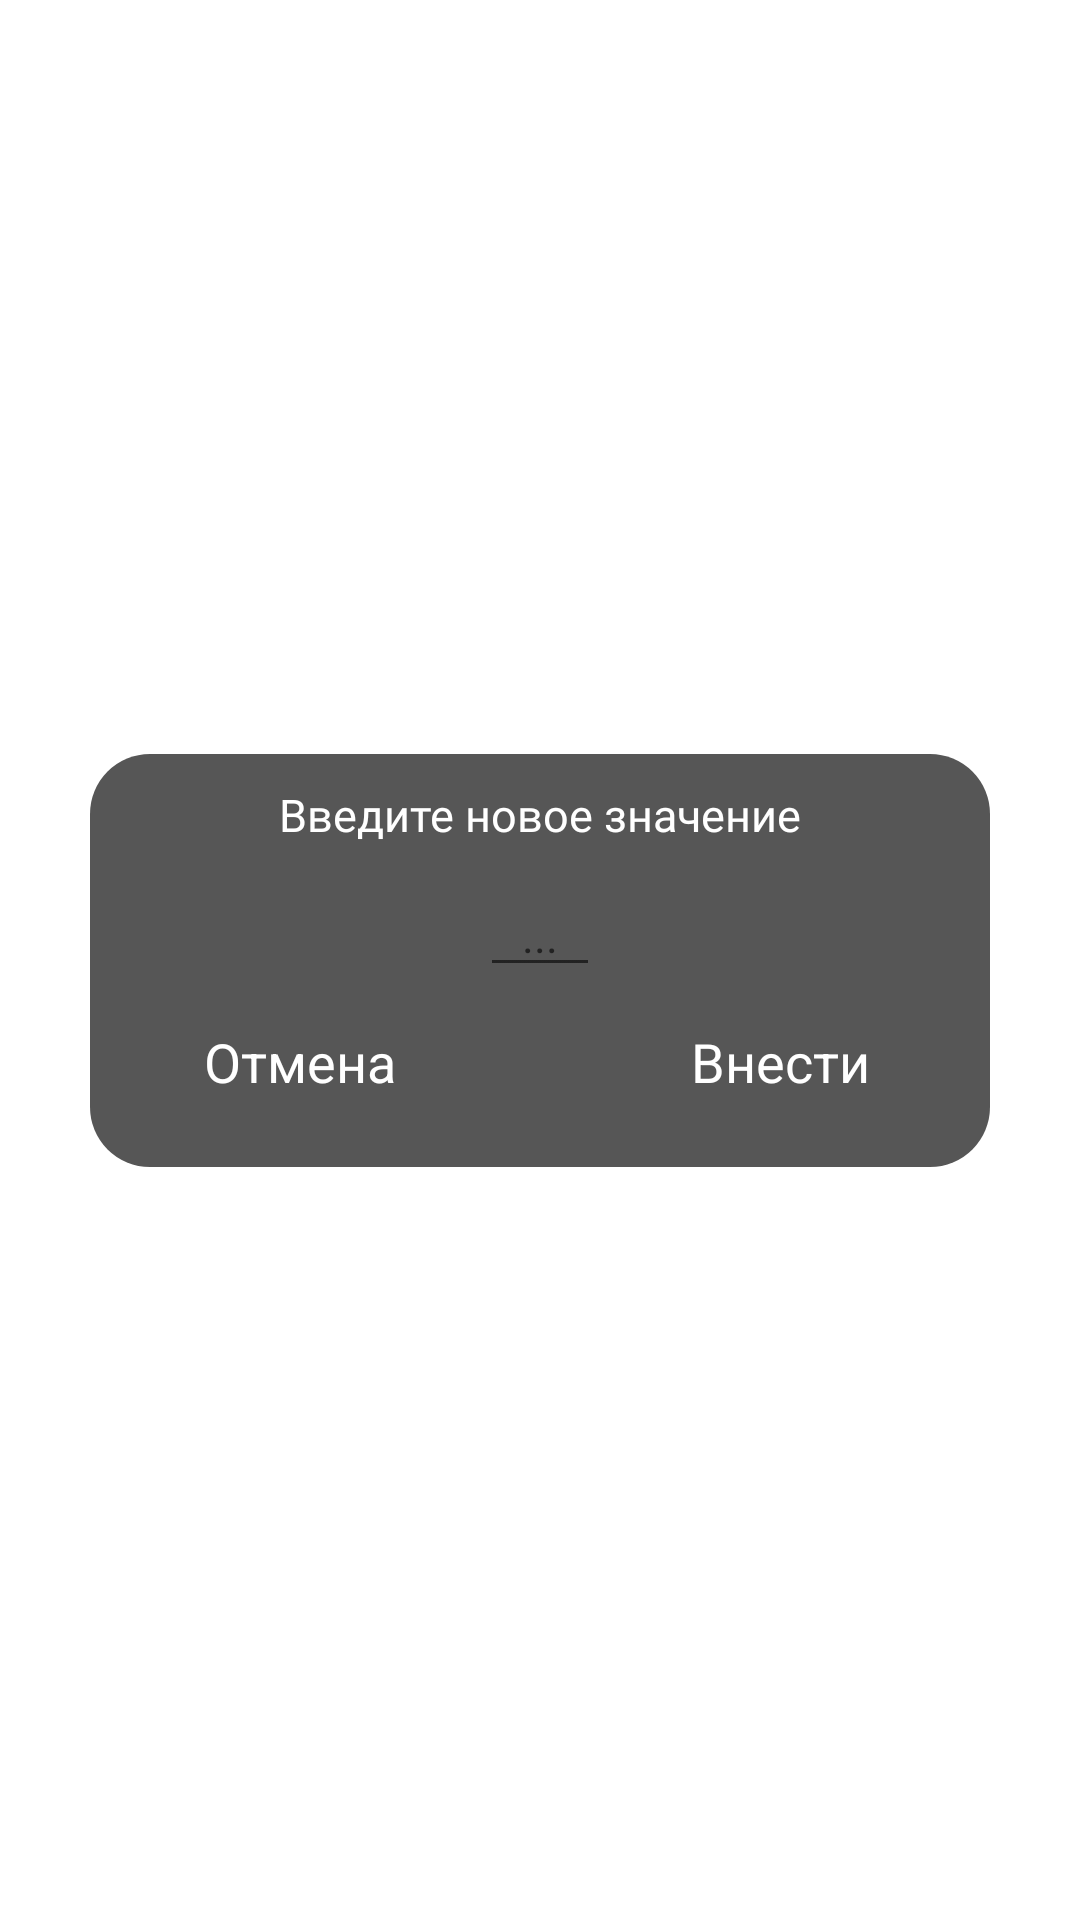

Reconstruct the res/layout file that produces this screen, plus the resources it refers to.
<!-- AndroidManifest.xml: application theme Theme.FitnessApp -->
<!-- res/layout/dialog_change_weight.xml -->
<?xml version="1.0" encoding="utf-8"?>
<androidx.constraintlayout.widget.ConstraintLayout xmlns:android="http://schemas.android.com/apk/res/android"
    xmlns:app="http://schemas.android.com/apk/res-auto"
    xmlns:tools="http://schemas.android.com/tools"
    android:layout_width="match_parent"
    android:layout_height="match_parent">

    <androidx.constraintlayout.widget.ConstraintLayout
        android:layout_width="300dp"
        android:layout_height="wrap_content"
        android:background="@drawable/color_background_gray_corners"
        android:backgroundTint="#565656"
        app:layout_constraintBottom_toBottomOf="parent"
        app:layout_constraintEnd_toEndOf="parent"
        app:layout_constraintStart_toStartOf="parent"
        app:layout_constraintTop_toTopOf="parent">

        <TextView
            android:id="@+id/cancellation"
            android:layout_width="100dp"
            android:layout_height="30dp"
            android:layout_marginStart="20dp"
            android:layout_marginTop="10dp"
            android:layout_marginBottom="20dp"
            android:background="@drawable/color_background_teal_700_corners"
            android:gravity="center"
            android:text="@string/cancellation"
            android:textColor="@color/white"
            android:textSize="18sp"
            app:layout_constraintBottom_toBottomOf="parent"
            app:layout_constraintStart_toStartOf="parent"
            app:layout_constraintTop_toBottomOf="@+id/editText3" />

        <TextView
            android:id="@+id/enter"
            android:layout_width="100dp"
            android:layout_height="30dp"
            android:layout_marginTop="10dp"
            android:layout_marginEnd="20dp"
            android:layout_marginBottom="20dp"
            android:background="@drawable/color_background_teal_700_corners"
            android:gravity="center"
            android:text="@string/Insert"
            android:textColor="@color/white"
            android:textSize="18sp"
            app:layout_constraintBottom_toBottomOf="parent"
            app:layout_constraintEnd_toEndOf="parent"
            app:layout_constraintTop_toBottomOf="@+id/editText3"
            app:layout_constraintVertical_bias="0.0" />

        <EditText
            android:id="@+id/editText3"
            android:layout_width="40dp"
            android:layout_height="wrap_content"
            android:layout_marginTop="10dp"
            android:fontFamily="@font/lora"
            android:gravity="center"
            android:hint="..."
            android:textColor="@color/white"
            android:inputType="number"
            android:textSize="15sp"
            app:layout_constraintEnd_toEndOf="parent"
            app:layout_constraintStart_toStartOf="parent"
            app:layout_constraintTop_toBottomOf="@+id/textView10" />


        <TextView
            android:id="@+id/textView10"
            android:layout_width="wrap_content"
            android:layout_height="wrap_content"
            android:layout_marginTop="10dp"
            android:fontFamily="@font/lora"
            android:text="@string/new_text"
            android:textColor="@color/white"
            android:textSize="15sp"
            app:layout_constraintEnd_toEndOf="parent"
            app:layout_constraintStart_toStartOf="parent"
            app:layout_constraintTop_toTopOf="parent" />

    </androidx.constraintlayout.widget.ConstraintLayout>

</androidx.constraintlayout.widget.ConstraintLayout>
<!-- resources referenced by this layout -->
<resources>
  <color name="white">#FFFFFFFF</color>
  <!-- drawable color_background_gray_corners (drawable) -->
  <?xml version="1.0" encoding="utf-8"?>
  <shape xmlns:android="http://schemas.android.com/apk/res/android" android:shape="rectangle">
      <solid android:color="@color/color_background_gray"/>
      <corners android:radius="20dp"/>
  </shape>
  <string name="Insert">Внести</string>
  <string name="cancellation">Отмена</string>
  <string name="new_text">Введите новое значение</string>
  <style name="Theme.FitnessApp" parent="Theme.MaterialComponents.DayNight.NoActionBar">
          <item name="android:windowFullscreen">true</item>
  
      </style>
  <color name="color_background_gray">#292929</color>
</resources>
